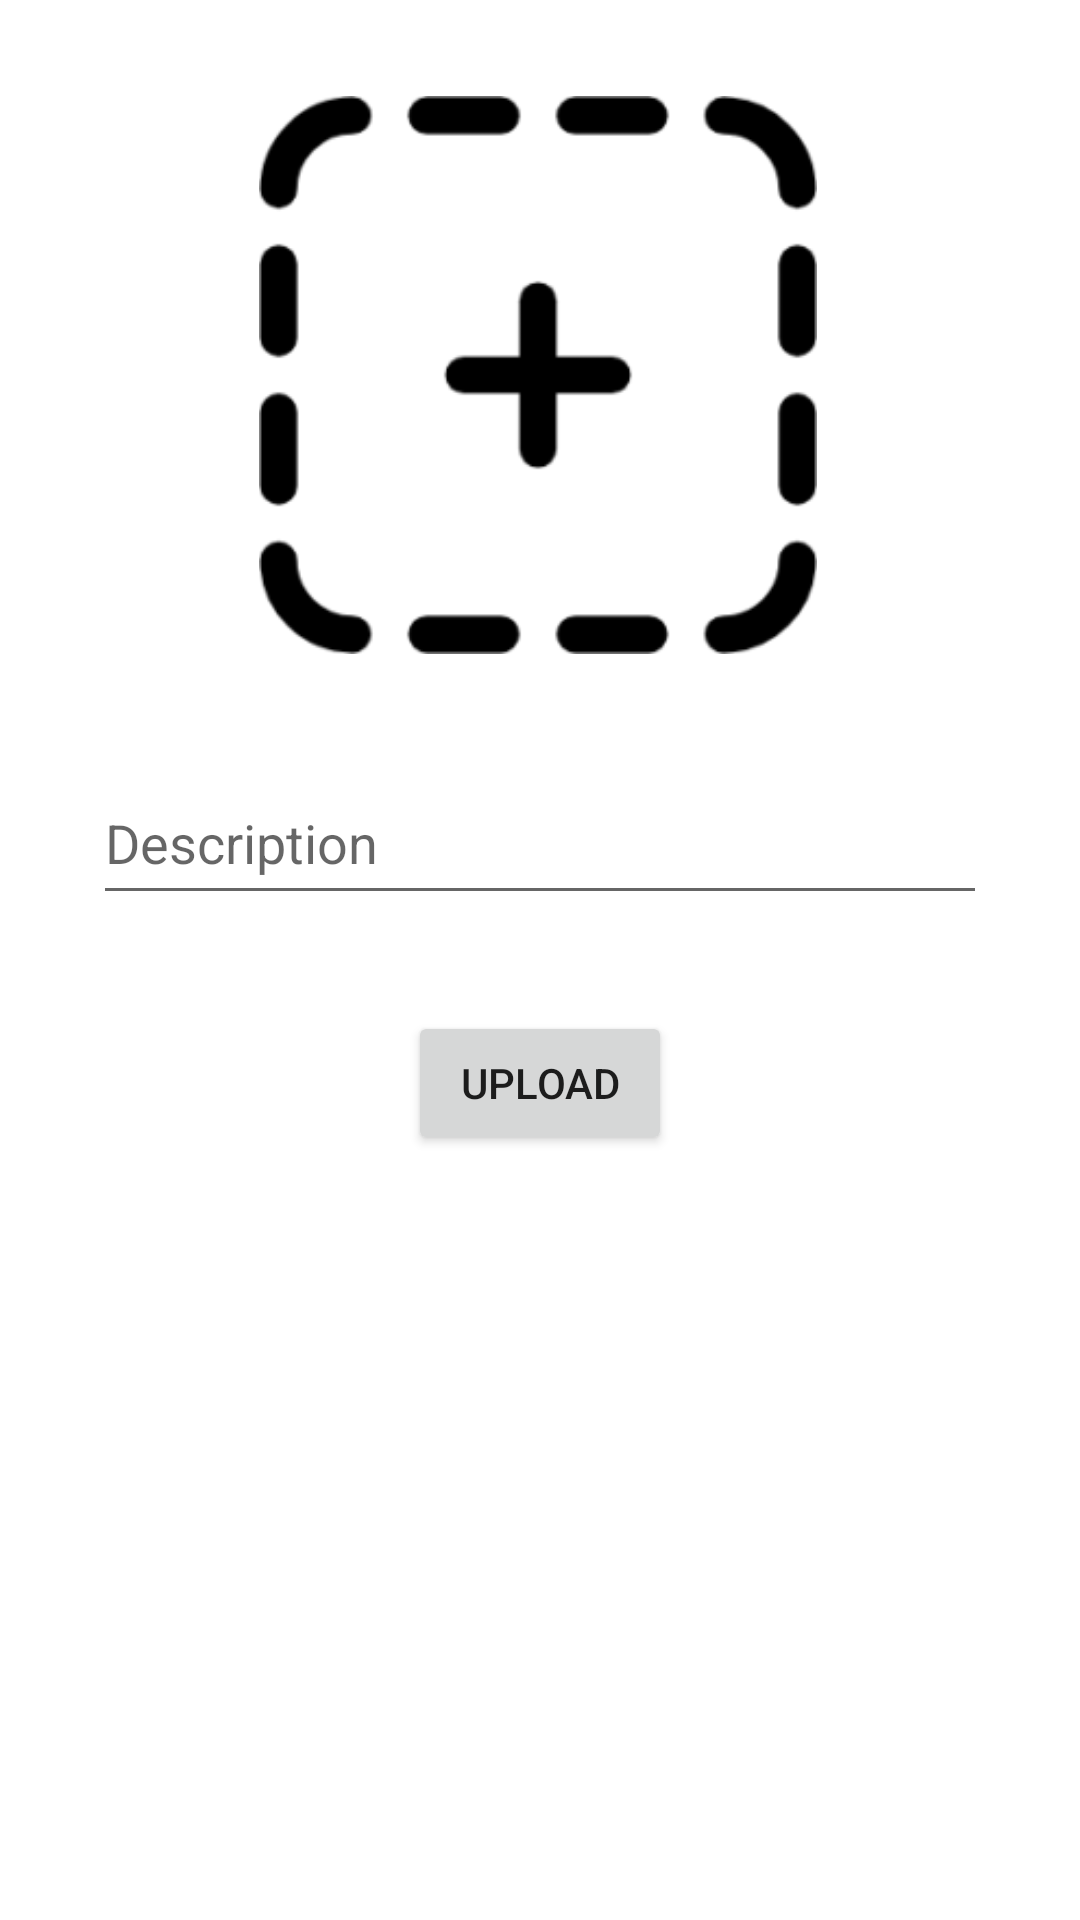

Write the Android layout XML for this screen, with the resource values it uses.
<!-- AndroidManifest.xml: application theme Theme.ASKotInstaClone -->
<!-- res/layout/activity_upload.xml -->
<?xml version="1.0" encoding="utf-8"?>
<androidx.constraintlayout.widget.ConstraintLayout xmlns:android="http://schemas.android.com/apk/res/android"
    xmlns:app="http://schemas.android.com/apk/res-auto"
    xmlns:tools="http://schemas.android.com/tools"
    android:layout_width="match_parent"
    android:layout_height="match_parent"
    android:onClick="upload"
    tools:context=".view.UploadActivity">

    <ImageView
        android:id="@+id/imageView"
        android:layout_width="192dp"
        android:layout_height="186dp"
        android:layout_marginTop="32dp"
        android:onClick="selectImage"
        app:layout_constraintEnd_toEndOf="parent"
        app:layout_constraintHorizontal_bias="0.497"
        app:layout_constraintStart_toStartOf="parent"
        app:layout_constraintTop_toTopOf="parent"
        app:srcCompat="@drawable/select_image" />

    <EditText
        android:id="@+id/descriptionText"
        android:layout_width="298dp"
        android:layout_height="51dp"
        android:layout_marginTop="36dp"
        android:ems="10"
        android:hint="Description"
        android:inputType="textPersonName"
        app:layout_constraintEnd_toEndOf="parent"
        app:layout_constraintStart_toStartOf="parent"
        app:layout_constraintTop_toBottomOf="@+id/imageView" />

    <Button
        android:id="@+id/uploadButton"
        android:layout_width="wrap_content"
        android:layout_height="wrap_content"
        android:layout_marginTop="32dp"
        android:onClick="upload"
        android:text="Upload"
        app:layout_constraintEnd_toEndOf="parent"
        app:layout_constraintStart_toStartOf="parent"
        app:layout_constraintTop_toBottomOf="@+id/descriptionText" />
</androidx.constraintlayout.widget.ConstraintLayout>
<!-- resources referenced by this layout -->
<resources>
  <!-- drawable select_image: png bitmap (drawable, 5603 bytes) -->
  <style name="Theme.ASKotInstaClone" parent="Theme.MaterialComponents.DayNight.DarkActionBar">
          
          <item name="colorPrimary">@color/purple_500</item>
          <item name="colorPrimaryVariant">@color/purple_700</item>
          <item name="colorOnPrimary">@color/white</item>
          
          <item name="colorSecondary">@color/teal_200</item>
          <item name="colorSecondaryVariant">@color/teal_700</item>
          <item name="colorOnSecondary">@color/black</item>
          
          <item name="android:statusBarColor">?attr/colorPrimaryVariant</item>
          
      </style>
  <!-- not gathered from this repository: default colours our renderer supplied (Android Studio template values) -->
  <color name="purple_500">#FF6200EE</color>
  <color name="purple_700">#FF3700B3</color>
  <color name="teal_200">#FF03DAC5</color>
  <color name="teal_700">#FF018786</color>
  <color name="black">#FF000000</color>
  <color name="white">#FFFFFFFF</color>
</resources>
